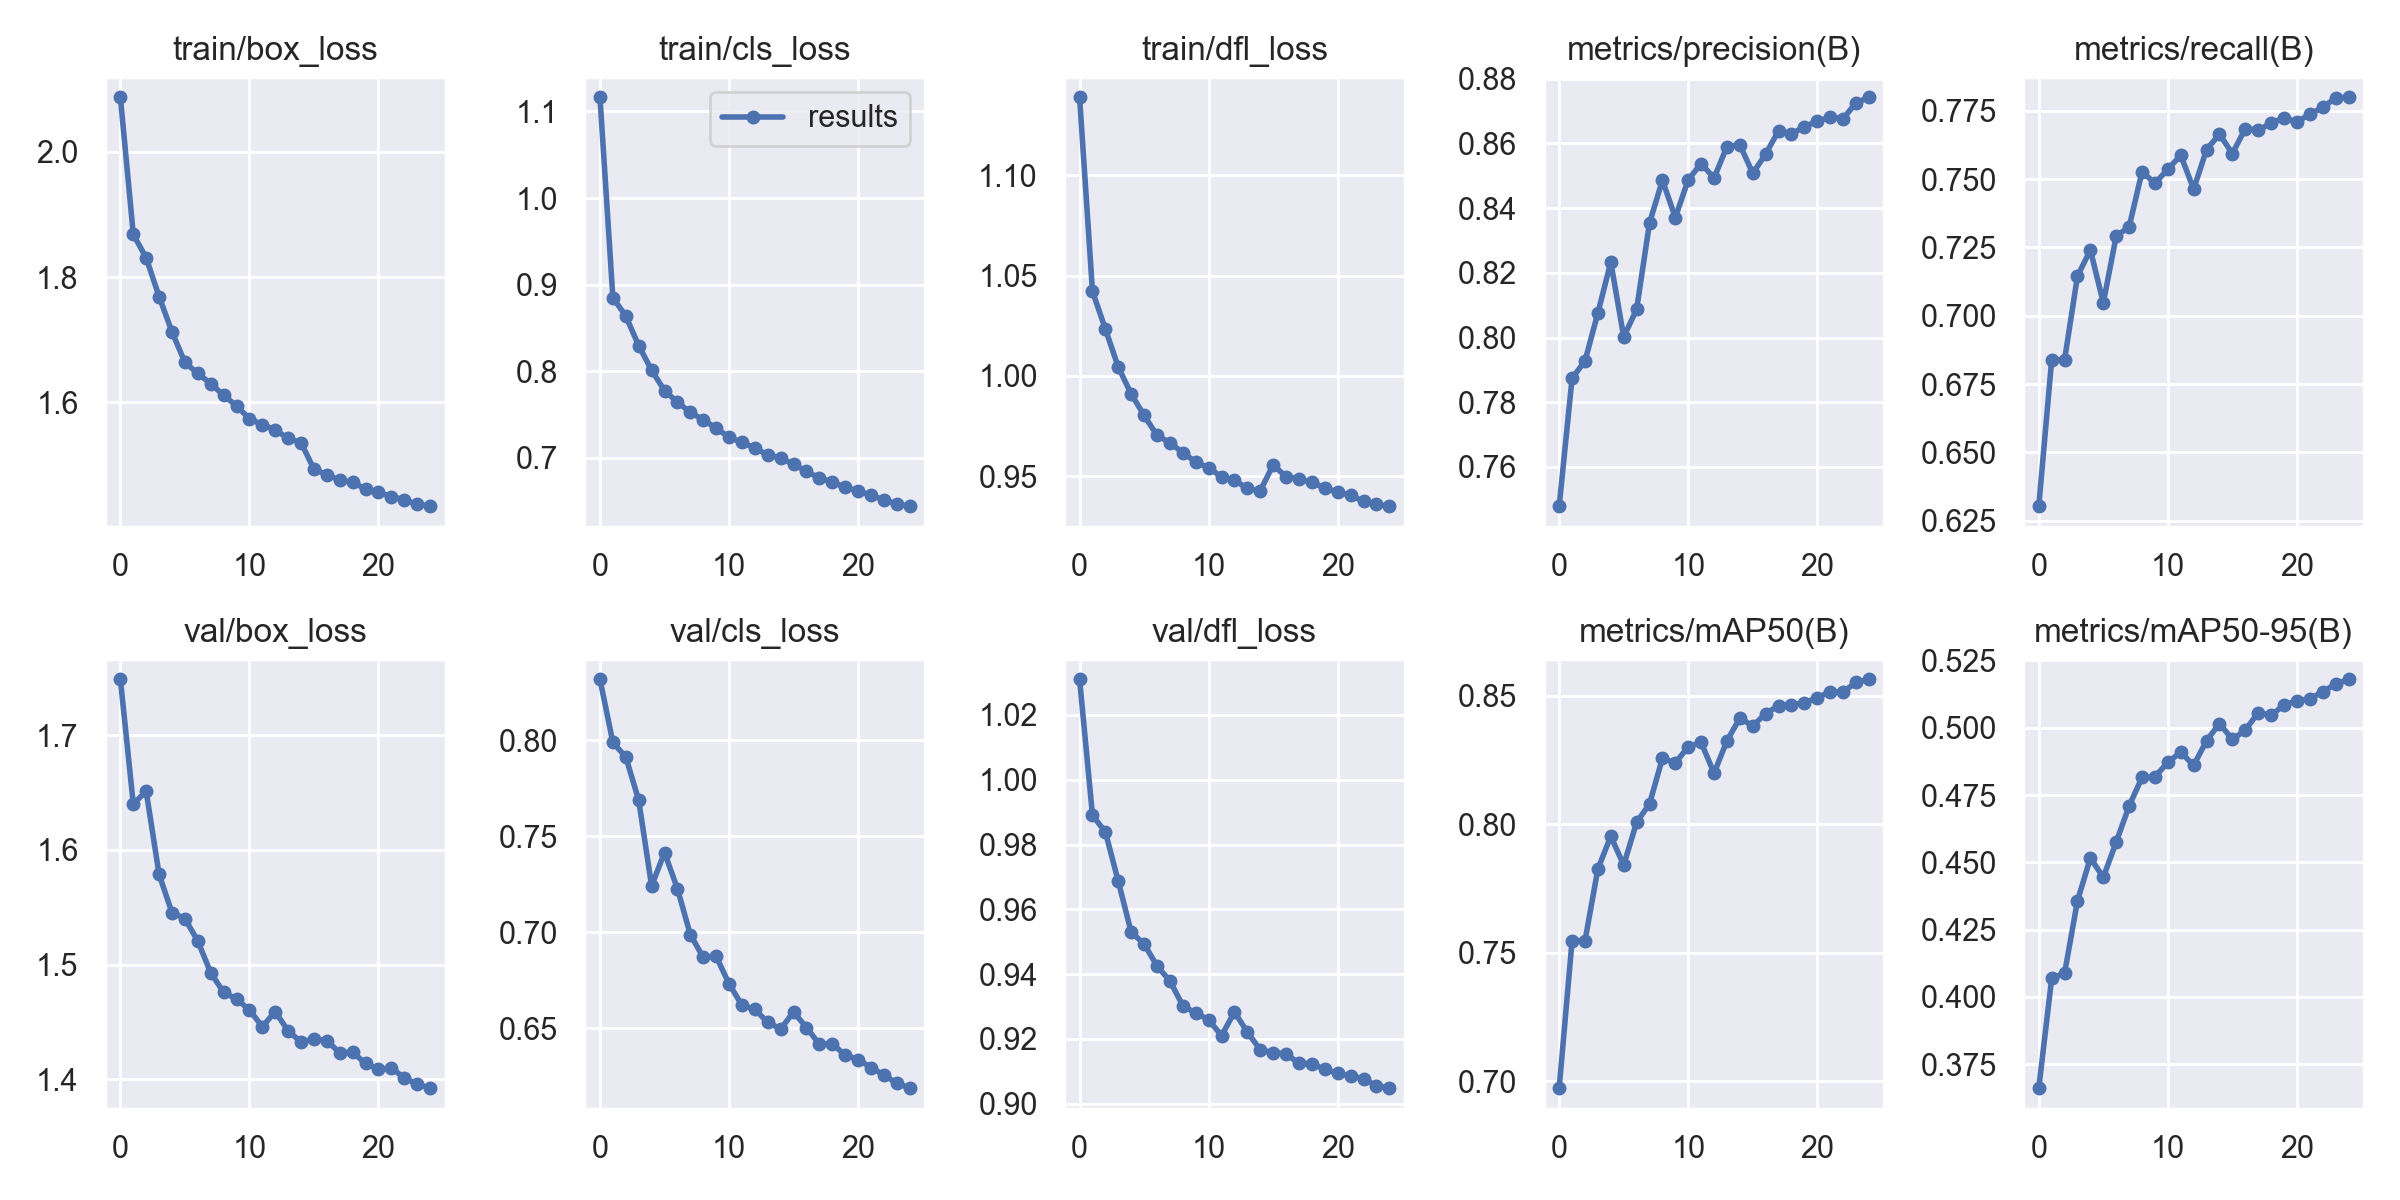

Values plotted in this chart, from the file beside it:
epoch, train/box_loss, train/cls_loss, train/dfl_loss, metrics/precision(B), metrics/recall(B), metrics/mAP50(B), metrics/mAP50-95(B), val/box_loss, val/cls_loss, val/dfl_loss, lr/pg0, lr/pg1, lr/pg2
0, 2.087, 1.116, 1.139, 0.7479, 0.6303, 0.6973, 0.3661, 1.749, 0.8319, 1.031, 0.07006, 0.003327, 0.003327
1, 1.869, 0.885, 1.042, 0.7874, 0.6839, 0.7547, 0.4069, 1.64, 0.799, 0.989, 0.03979, 0.006396, 0.006396
2, 1.831, 0.8637, 1.023, 0.7927, 0.6839, 0.7546, 0.4089, 1.651, 0.7914, 0.9839, 0.009267, 0.009202, 0.009202
3, 1.769, 0.8296, 1.004, 0.8076, 0.7146, 0.7826, 0.4358, 1.579, 0.7689, 0.9686, 0.008812, 0.008812, 0.008812
4, 1.713, 0.8011, 0.991, 0.8233, 0.7241, 0.7953, 0.4516, 1.545, 0.7242, 0.9529, 0.008812, 0.008812, 0.008812
5, 1.664, 0.7775, 0.9804, 0.8002, 0.7047, 0.7841, 0.4444, 1.54, 0.7416, 0.9494, 0.008416, 0.008416, 0.008416
6, 1.646, 0.7642, 0.9704, 0.8087, 0.7292, 0.8007, 0.4575, 1.52, 0.7228, 0.9425, 0.00802, 0.00802, 0.00802
7, 1.63, 0.7525, 0.9667, 0.8354, 0.7325, 0.8079, 0.4709, 1.493, 0.6988, 0.9379, 0.007624, 0.007624, 0.007624
8, 1.611, 0.7437, 0.9617, 0.8486, 0.7527, 0.8257, 0.4815, 1.476, 0.687, 0.9303, 0.007228, 0.007228, 0.007228
9, 1.595, 0.7342, 0.9571, 0.8371, 0.7485, 0.8239, 0.4818, 1.47, 0.6875, 0.928, 0.006832, 0.006832, 0.006832
10, 1.574, 0.7237, 0.9541, 0.8488, 0.7536, 0.8301, 0.4871, 1.46, 0.6732, 0.926, 0.006436, 0.006436, 0.006436
11, 1.565, 0.7178, 0.9497, 0.8538, 0.7587, 0.8318, 0.4909, 1.446, 0.662, 0.921, 0.00604, 0.00604, 0.00604
12, 1.556, 0.7113, 0.948, 0.8493, 0.7463, 0.8199, 0.486, 1.459, 0.6598, 0.9284, 0.005644, 0.005644, 0.005644
13, 1.543, 0.7032, 0.9439, 0.859, 0.7608, 0.8325, 0.4952, 1.442, 0.6531, 0.9221, 0.005248, 0.005248, 0.005248
14, 1.536, 0.6998, 0.9427, 0.8596, 0.7665, 0.8413, 0.5016, 1.433, 0.6496, 0.9167, 0.004852, 0.004852, 0.004852
15, 1.493, 0.6922, 0.9556, 0.8508, 0.7593, 0.8383, 0.4957, 1.435, 0.6585, 0.9158, 0.004456, 0.004456, 0.004456
16, 1.485, 0.6843, 0.9498, 0.8567, 0.7685, 0.843, 0.4991, 1.434, 0.6504, 0.9154, 0.00406, 0.00406, 0.00406
17, 1.476, 0.6764, 0.9486, 0.8639, 0.768, 0.8462, 0.5056, 1.423, 0.6417, 0.9124, 0.003664, 0.003664, 0.003664
18, 1.472, 0.6721, 0.9469, 0.8629, 0.7704, 0.8465, 0.5047, 1.423, 0.6419, 0.9124, 0.003268, 0.003268, 0.003268
19, 1.462, 0.6657, 0.9441, 0.8652, 0.7725, 0.8473, 0.5084, 1.414, 0.636, 0.9106, 0.002872, 0.002872, 0.002872
20, 1.457, 0.662, 0.9422, 0.8668, 0.7708, 0.8492, 0.51, 1.409, 0.6337, 0.9094, 0.002476, 0.002476, 0.002476
21, 1.45, 0.6564, 0.9404, 0.8681, 0.7738, 0.8516, 0.5106, 1.41, 0.6295, 0.9086, 0.00208, 0.00208, 0.00208
22, 1.445, 0.6516, 0.9375, 0.8677, 0.7762, 0.8515, 0.5134, 1.401, 0.6256, 0.9077, 0.001684, 0.001684, 0.001684
23, 1.437, 0.6463, 0.9359, 0.8726, 0.7798, 0.8552, 0.5162, 1.396, 0.6214, 0.9056, 0.001288, 0.001288, 0.001288
24, 1.435, 0.644, 0.9351, 0.8743, 0.78, 0.8564, 0.518, 1.392, 0.6188, 0.9048, 0.000892, 0.000892, 0.000892
